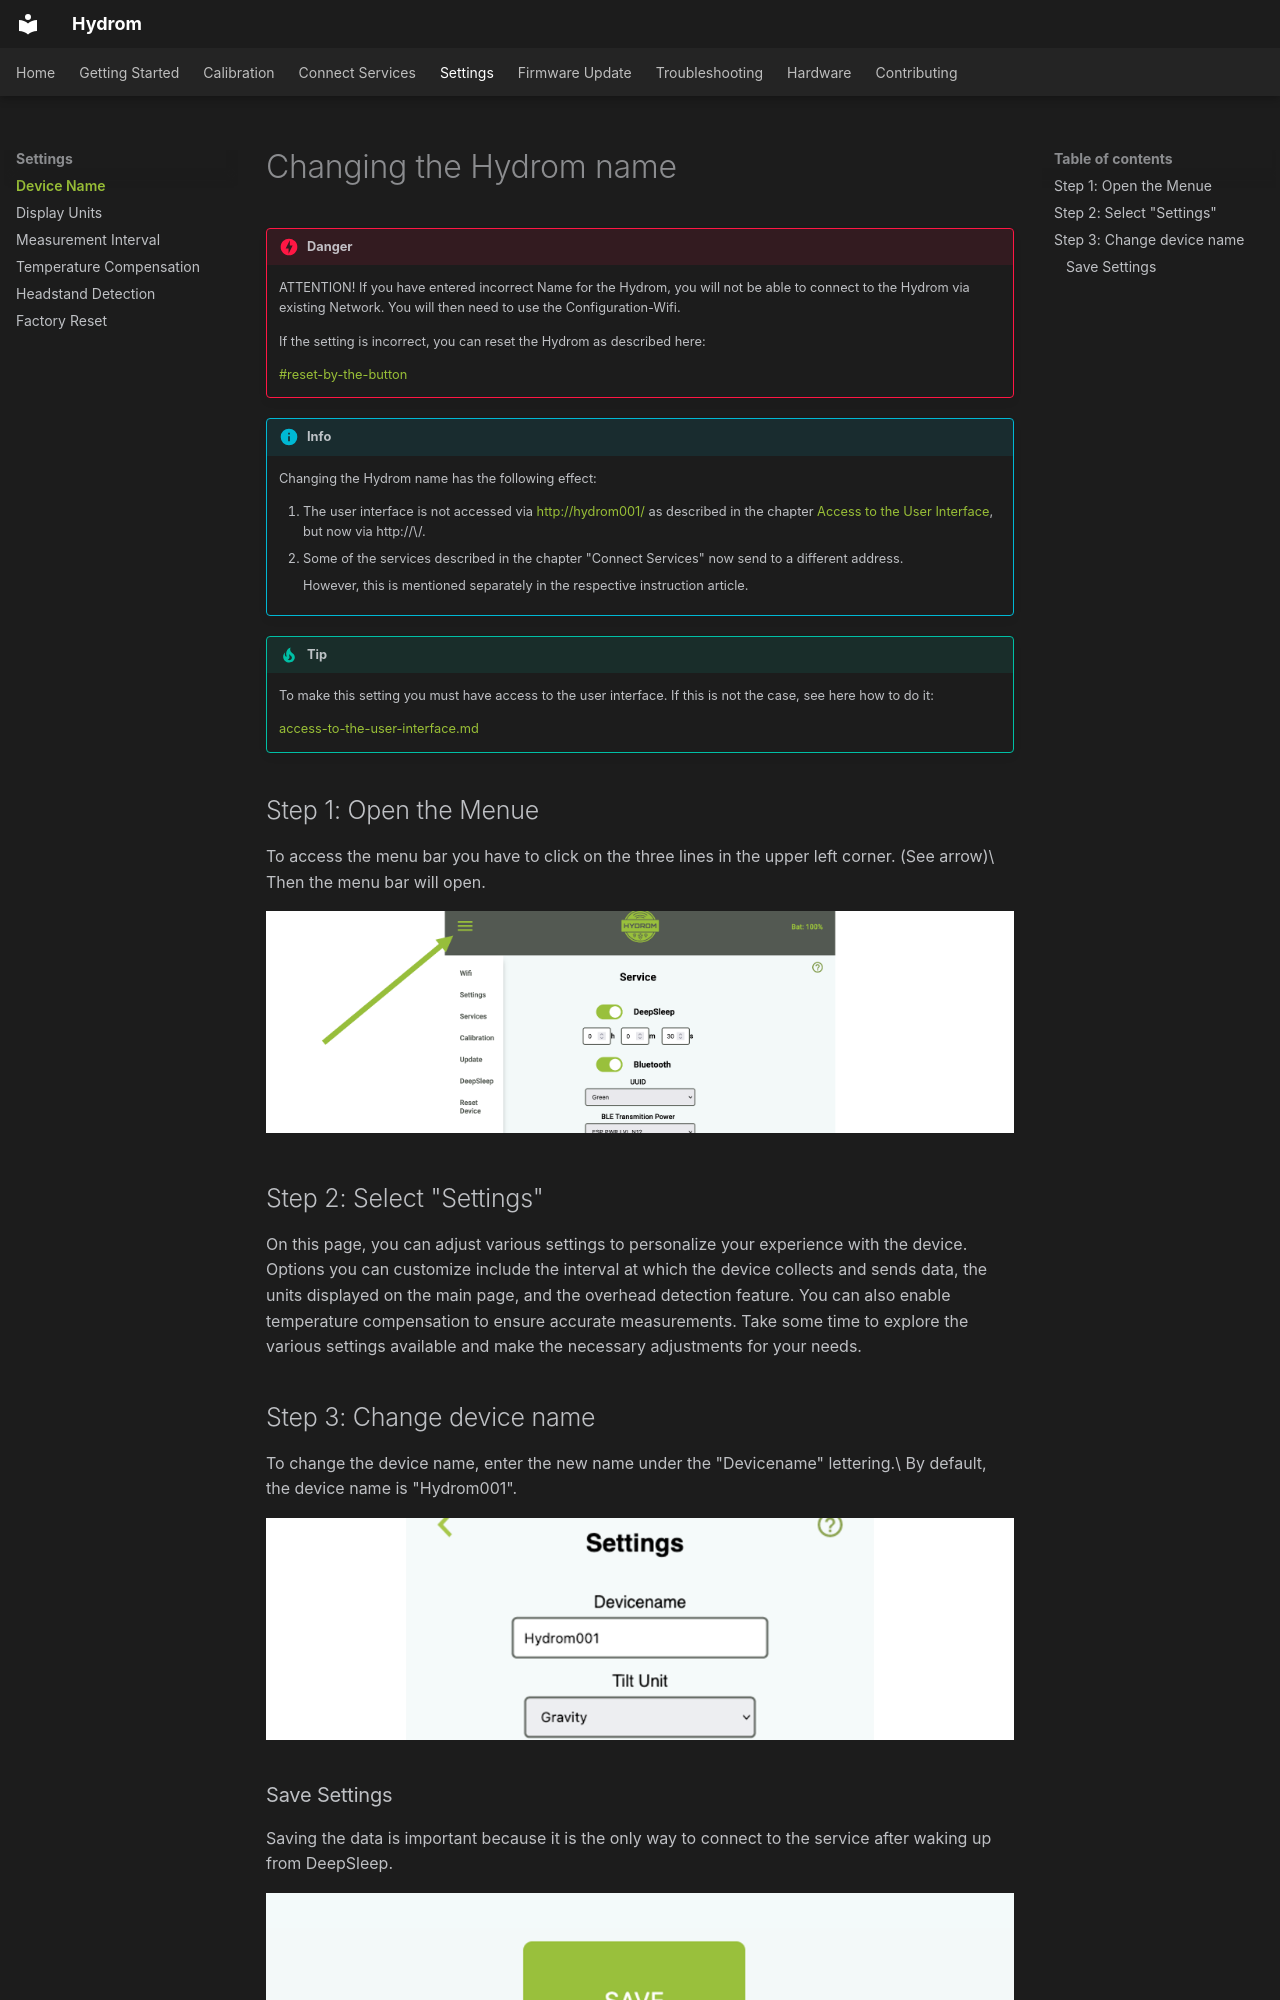

repository: TjGer22/Hydrom · page: configuration/changing-the-hydrom-name/index.html · generator: mkdocs

---
description: >
  How to change the device name of your Hydrom in the web interface.
---

# Changing the Hydrom name



!!! danger
    ATTENTION! If you have entered incorrect Name for the Hydrom, you will not be able to connect to the Hydrom via existing Network. You will then need to use the Configuration-Wifi.

    If the setting is incorrect, you can reset the Hydrom as described here:

    [#reset-by-the-button](factory-reset.md#reset-by-the-button)

!!! info
    Changing the Hydrom name has the following effect:

    1. The user interface is not accessed via [http://hydrom001/](http://hydrom001) as described in the chapter [Access to the User Interface](../services/access-to-the-user-interface.md#connect-to-the-hydrom-via-the-hydroms-configuration-wifi), but now via http://\<own\_choosen\_name>/.
    2.  Some of the services described in the chapter "Connect Services" now send to a different address.

        However, this is mentioned separately in the respective instruction article.

!!! tip
    To make this setting you must have access to the user interface. If this is not the case, see here how to do it:

    [access-to-the-user-interface.md](../services/access-to-the-user-interface.md)

## Step 1: Open the Menue

To access the menu bar you have to click on the three lines in the upper left corner. (See arrow)\
Then the menu bar will open.

![access the menu bar by clicking the three lines in the upper left corner](../assets/images/Folie4.png)

## Step 2: Select "Settings"

On this page, you can adjust various settings to personalize your experience with the device. Options you can customize include the interval at which the device collects and sends data, the units displayed on the main page, and the overhead detection feature. You can also enable temperature compensation to ensure accurate measurements. Take some time to explore the various settings available and make the necessary adjustments for your needs.

## Step 3: Change device name

To change the device name, enter the new name under the "Devicename" lettering.\
By default, the device name is "Hydrom001".

![Changing the device name of the hydrometer](../assets/images/Folie15.png)
